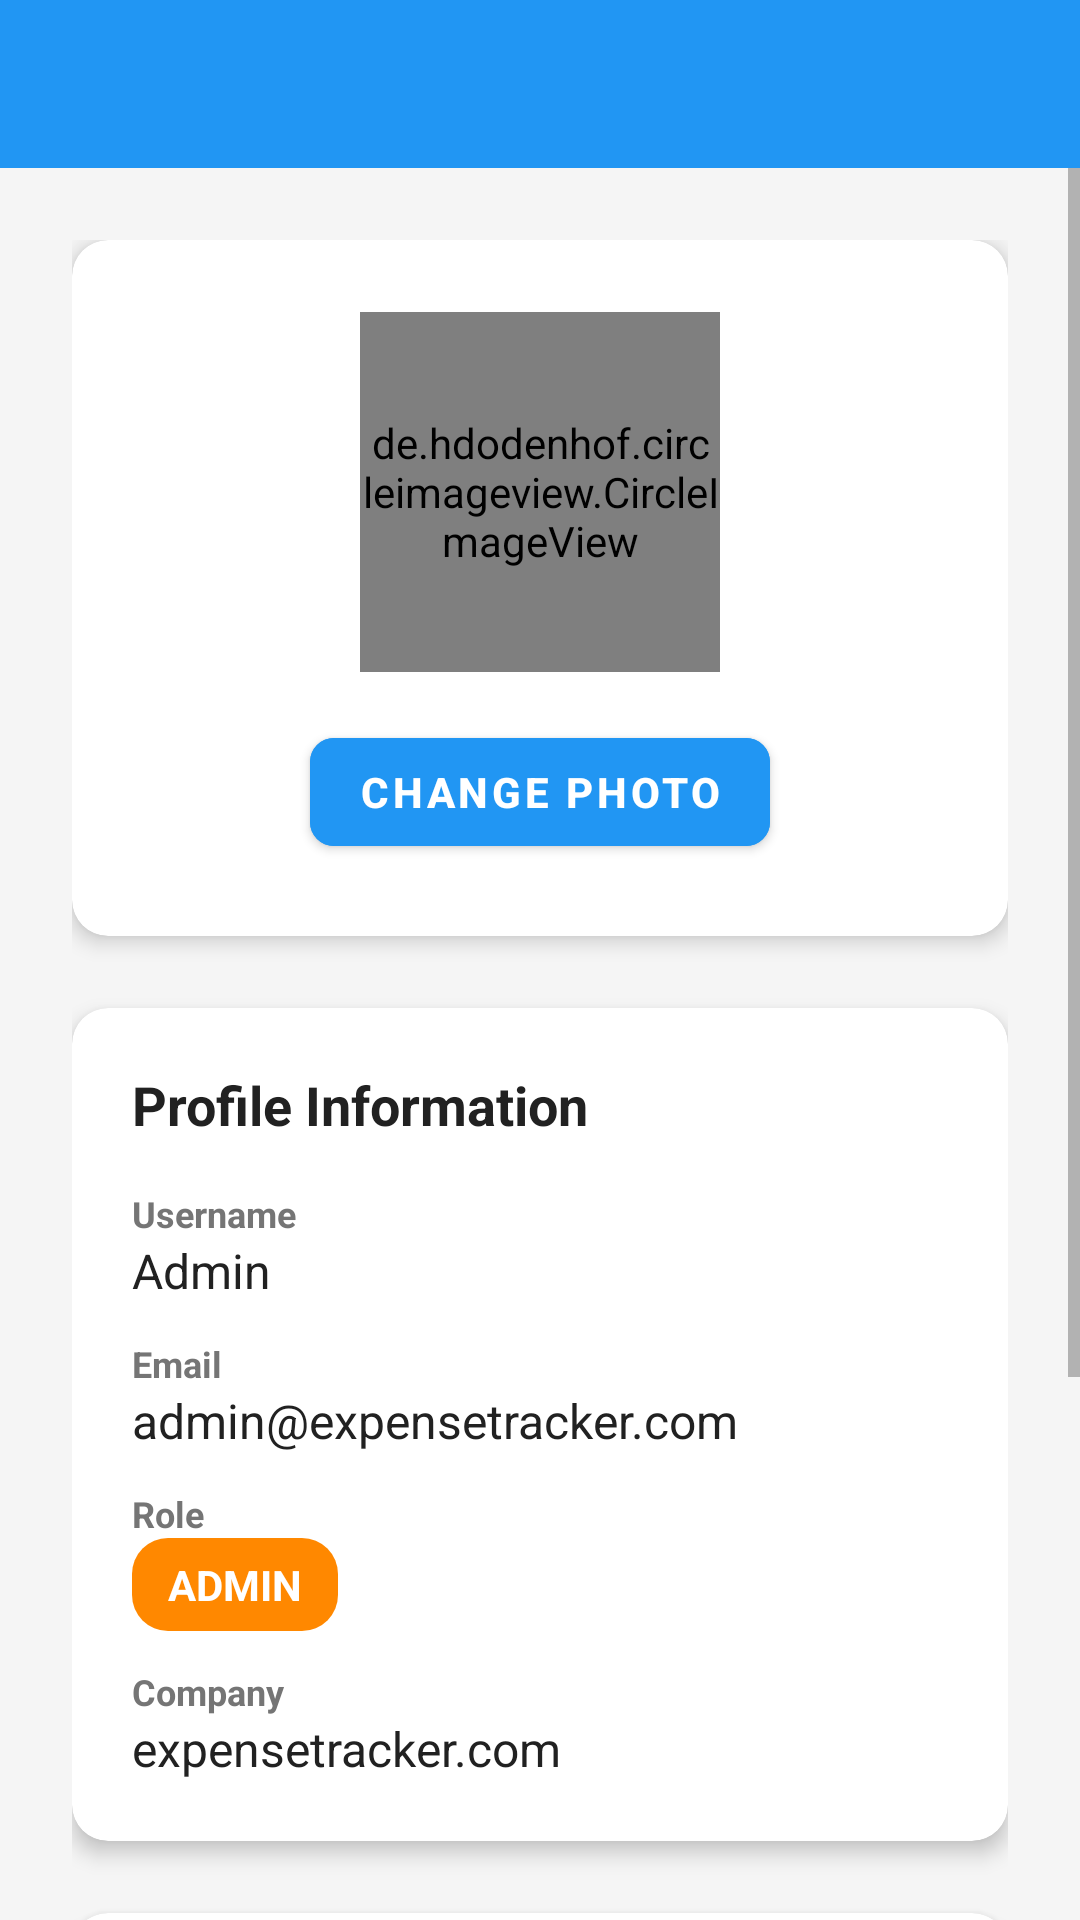

Produce the Android XML layout that renders to this screen, including the resource entries it uses.
<!-- AndroidManifest.xml: application theme Theme.ExpenseTracker -->
<!-- res/layout/activity_profile.xml -->
<?xml version="1.0" encoding="utf-8"?>
<LinearLayout xmlns:android="http://schemas.android.com/apk/res/android"
    xmlns:app="http://schemas.android.com/apk/res-auto"
    android:layout_width="match_parent"
    android:layout_height="match_parent"
    android:orientation="vertical"
    android:background="@color/background_color">

    <androidx.appcompat.widget.Toolbar
        android:id="@+id/toolbar"
        android:layout_width="match_parent"
        android:layout_height="?attr/actionBarSize"
        android:background="@color/primary_color"
        android:theme="@style/ThemeOverlay.AppCompat.Dark.ActionBar" />

    <ScrollView
        android:layout_width="match_parent"
        android:layout_height="match_parent">

        <LinearLayout
            android:layout_width="match_parent"
            android:layout_height="wrap_content"
            android:orientation="vertical"
            android:padding="24dp">

            
            <androidx.cardview.widget.CardView
                android:layout_width="match_parent"
                android:layout_height="wrap_content"
                android:layout_marginBottom="24dp"
                app:cardCornerRadius="12dp"
                app:cardElevation="4dp">

                <LinearLayout
                    android:layout_width="match_parent"
                    android:layout_height="wrap_content"
                    android:orientation="vertical"
                    android:padding="24dp"
                    android:gravity="center">

                    <de.hdodenhof.circleimageview.CircleImageView
                        android:id="@+id/ivProfileImage"
                        android:layout_width="120dp"
                        android:layout_height="120dp"
                        android:src="@drawable/ic_account"
                        android:scaleType="centerCrop"
                        app:civ_border_width="3dp"
                        app:civ_border_color="@color/primary_color"
                        android:layout_marginBottom="16dp" />

                    <Button
                        android:id="@+id/btnChangeImage"
                        android:layout_width="wrap_content"
                        android:layout_height="wrap_content"
                        android:text="Change Photo"
                        android:textSize="14sp"
                        android:backgroundTint="@color/primary_color" />
                </LinearLayout>
            </androidx.cardview.widget.CardView>

            
            <androidx.cardview.widget.CardView
                android:layout_width="match_parent"
                android:layout_height="wrap_content"
                android:layout_marginBottom="24dp"
                app:cardCornerRadius="12dp"
                app:cardElevation="4dp">

                <LinearLayout
                    android:layout_width="match_parent"
                    android:layout_height="wrap_content"
                    android:orientation="vertical"
                    android:padding="20dp">

                    <TextView
                        android:layout_width="match_parent"
                        android:layout_height="wrap_content"
                        android:text="Profile Information"
                        android:textSize="18sp"
                        android:textStyle="bold"
                        android:textColor="@color/text_primary"
                        android:layout_marginBottom="16dp" />

                    
                    <TextView
                        android:layout_width="match_parent"
                        android:layout_height="wrap_content"
                        android:text="Username"
                        android:textSize="12sp"
                        android:textColor="@color/text_secondary"
                        android:textStyle="bold" />

                    <TextView
                        android:id="@+id/tvUsername"
                        android:layout_width="match_parent"
                        android:layout_height="wrap_content"
                        android:text="Admin"
                        android:textSize="16sp"
                        android:textColor="@color/text_primary"
                        android:layout_marginBottom="12dp" />

                    
                    <TextView
                        android:layout_width="match_parent"
                        android:layout_height="wrap_content"
                        android:text="Email"
                        android:textSize="12sp"
                        android:textColor="@color/text_secondary"
                        android:textStyle="bold" />

                    <TextView
                        android:id="@+id/tvEmail"
                        android:layout_width="match_parent"
                        android:layout_height="wrap_content"
                        android:text="admin@expensetracker.com"
                        android:textSize="16sp"
                        android:textColor="@color/text_primary"
                        android:layout_marginBottom="12dp" />

                    
                    <TextView
                        android:layout_width="match_parent"
                        android:layout_height="wrap_content"
                        android:text="Role"
                        android:textSize="12sp"
                        android:textColor="@color/text_secondary"
                        android:textStyle="bold" />

                    <TextView
                        android:id="@+id/tvRole"
                        android:layout_width="wrap_content"
                        android:layout_height="wrap_content"
                        android:text="ADMIN"
                        android:textSize="14sp"
                        android:textStyle="bold"
                        android:textColor="@android:color/white"
                        android:background="@drawable/bg_admin_tag"
                        android:paddingStart="12dp"
                        android:paddingEnd="12dp"
                        android:paddingTop="6dp"
                        android:paddingBottom="6dp"
                        android:layout_marginBottom="12dp" />

                    
                    <TextView
                        android:layout_width="match_parent"
                        android:layout_height="wrap_content"
                        android:text="Company"
                        android:textSize="12sp"
                        android:textColor="@color/text_secondary"
                        android:textStyle="bold" />

                    <TextView
                        android:id="@+id/tvCompany"
                        android:layout_width="match_parent"
                        android:layout_height="wrap_content"
                        android:text="expensetracker.com"
                        android:textSize="16sp"
                        android:textColor="@color/text_primary" />
                </LinearLayout>
            </androidx.cardview.widget.CardView>

            
            <androidx.cardview.widget.CardView
                android:layout_width="match_parent"
                android:layout_height="wrap_content"
                android:layout_marginBottom="24dp"
                app:cardCornerRadius="12dp"
                app:cardElevation="4dp">

                <LinearLayout
                    android:layout_width="match_parent"
                    android:layout_height="wrap_content"
                    android:orientation="vertical"
                    android:padding="20dp">

                    <TextView
                        android:layout_width="match_parent"
                        android:layout_height="wrap_content"
                        android:text="Change Password"
                        android:textSize="18sp"
                        android:textStyle="bold"
                        android:textColor="@color/text_primary"
                        android:layout_marginBottom="8dp" />

                    <TextView
                        android:id="@+id/tvPasswordStatus"
                        android:layout_width="match_parent"
                        android:layout_height="wrap_content"
                        android:text="You can change your password one time only"
                        android:textSize="12sp"
                        android:textColor="@color/warning_color"
                        android:textStyle="italic"
                        android:layout_marginBottom="16dp" />

                    <Button
                        android:id="@+id/btnChangePassword"
                        android:layout_width="match_parent"
                        android:layout_height="56dp"
                        android:text="CHANGE PASSWORD"
                        android:textSize="14sp"
                        android:textStyle="bold"
                        android:backgroundTint="@color/accent_color" />
                </LinearLayout>
            </androidx.cardview.widget.CardView>

            
            <Button
                android:id="@+id/btnLogout"
                android:layout_width="match_parent"
                android:layout_height="56dp"
                android:text="LOGOUT"
                android:textSize="16sp"
                android:textStyle="bold"
                android:backgroundTint="@color/error_color"
                android:drawableLeft="@drawable/ic_logout"
                android:drawablePadding="8dp" />

            <ProgressBar
                android:id="@+id/progressBar"
                android:layout_width="wrap_content"
                android:layout_height="wrap_content"
                android:layout_gravity="center"
                android:layout_marginTop="16dp"
                android:visibility="gone" />

        </LinearLayout>
    </ScrollView>
</LinearLayout>
<!-- resources referenced by this layout -->
<resources>
  <color name="accent_color">#FF5722</color>
  <color name="background_color">#F5F5F5</color>
  <color name="error_color">#F44336</color>
  <color name="primary_color">#2196F3</color>
  <color name="text_primary">#212121</color>
  <color name="text_secondary">#757575</color>
  <color name="warning_color">#FF9800</color>
  <!-- drawable bg_admin_tag (drawable) -->
  <?xml version="1.0" encoding="utf-8"?>
  <shape xmlns:android="http://schemas.android.com/apk/res/android"
      android:shape="rectangle">
      <solid android:color="@android:color/holo_orange_dark" />
      <corners android:radius="12dp" />
  </shape>
  <!-- drawable ic_account (drawable) -->
  <vector xmlns:android="http://schemas.android.com/apk/res/android"
      android:width="24dp"
      android:height="24dp"
      android:viewportWidth="24"
      android:viewportHeight="24"
      android:tint="?attr/colorOnPrimary">
      <path
          android:fillColor="@android:color/white"
          android:pathData="M12,2C6.48,2 2,6.48 2,12s4.48,10 10,10 10,-4.48 10,-10S17.52,2 12,2zM12,5c1.66,0 3,1.34 3,3s-1.34,3 -3,3 -3,-1.34 -3,-3 1.34,-3 3,-3zM12,19.2c-2.5,0 -4.71,-1.28 -6,-3.22 0.03,-1.99 4,-3.08 6,-3.08 1.99,0 5.97,1.09 6,3.08 -1.29,1.94 -3.5,3.22 -6,3.22z"/>
  </vector>
  <!-- drawable ic_logout (drawable) -->
  <vector xmlns:android="http://schemas.android.com/apk/res/android"
      android:width="24dp"
      android:height="24dp"
      android:viewportWidth="24"
      android:viewportHeight="24"
      android:tint="?attr/colorOnPrimary">
      <path
          android:fillColor="@android:color/white"
          android:pathData="M17,7l-1.41,1.41L18.17,11H8v2h10.17l-2.58,2.58L17,17l5,-5zM4,5h8V3H4c-1.1,0 -2,0.9 -2,2v14c0,1.1 0.9,2 2,2h8v-2H4V5z"/>
  </vector>
  <color name="primary_dark">#1976D2</color>
  <color name="text_white">#FFFFFF</color>
  <color name="surface_color">#FFFFFF</color>
  <color name="hint_color">#000000</color>
  <color name="menu_text_color">#000000</color>
  <style name="CustomButton" parent="Widget.MaterialComponents.Button">
          <item name="cornerRadius">8dp</item>
          <item name="android:textAllCaps">true</item>
          <item name="android:textStyle">bold</item>
          <item name="android:layout_marginTop">8dp</item>
          <item name="android:layout_marginBottom">8dp</item>
          <item name="android:textColor">@color/text_white</item>
      </style>
  <style name="CustomTextInputLayout" parent="Widget.MaterialComponents.TextInputLayout.OutlinedBox">
          <item name="boxStrokeColor">@color/primary_color</item>
          <item name="hintTextColor">@color/primary_color</item>
          <item name="android:layout_marginBottom">16dp</item>
          <item name="android:textColorHint">@color/hint_color</item>
      </style>
</resources>
